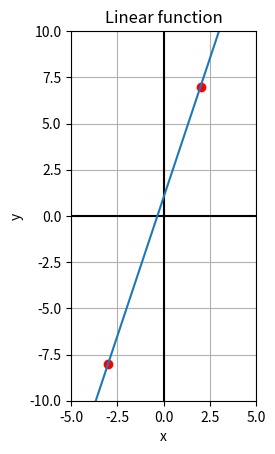

Write the Python code that produced this figure.
import numpy as np
import matplotlib.pyplot as plt
from typing import Tuple


# Exercise 1
print('hello world')


def get_params_linear_function(
        point1: np.array,
        point2: np.array
) -> Tuple[float, float]:
    """Calculate slope and intercept of a linear function from 2 Points"""
    slope = (point2[1] - point1[1]) / (point2[0] - point1[0])
    intercept = point1[1] - slope * point1[0]
    intercept1 = point2[1] - slope * point2[0]
    print(f"m = {slope}, n={intercept}, n1={intercept1}")
    assert round(intercept, 5) == round(intercept1, 5), print('n and n1 are not equal')
    return slope, intercept


def plot_linear_function(
        slope: float,
        intercept: float,
        point1: np.array,
        point2: np.array
) -> None:
    """Plot a linear function"""
    x = np.linspace(-10, 10, 100)
    y = slope * x + intercept
    # plot x- and y-axis and point1 and point2
    plt.axhline(y=0, color='k')
    plt.axvline(x=0, color='k')
    plt.plot(point1[0], point1[1], 'ro')
    plt.plot(point2[0], point2[1], 'ro')
    plt.plot(x, y)

    # axis labels and title
    plt.xlabel('x')
    plt.ylabel('y')
    plt.title('Linear function')

    # axis limits
    plt.xlim((-5, 5))
    plt.ylim((-10, 10))

    # grid
    plt.grid(True)

    # aspect ratio 1
    plt.gca().set_aspect('equal', adjustable='box')

    plt.show()


if __name__ == '__main__':
    pass
    # Exercise 2
    S = np.array([2, 7])
    E = np.array([-3, -8])
    slope, intercept = get_params_linear_function(S, E)
    plot_linear_function(slope, intercept, point1=S, point2=E)

    # Exercise 3

